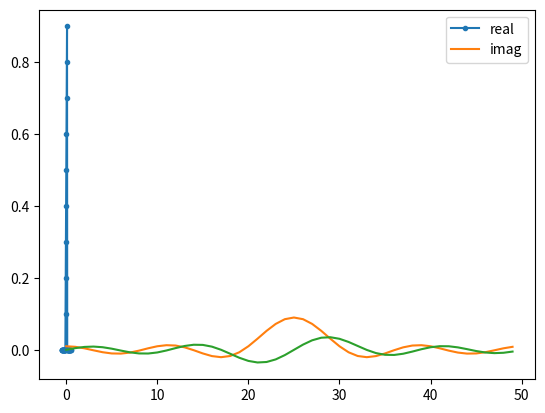

Generate this figure with matplotlib:
import numpy as np
import matplotlib.pyplot as plt


#following code is a simple implementation of an FIR low-pass filter
H = np.hstack((np.zeros(20), np.arange(10)/10, np.zeros(20)))
w = np.linspace(-0.5, 0.5, 50)
plt.plot(w, H, '.-')
plt.show()

#use inverse FFT with the given frequency response to get taps
h = np.fft.ifftshift(np.fft.ifft(np.fft.ifftshift(H)))
plt.plot(np.real(h))
plt.plot(np.imag(h))
plt.legend(['real','imag'], loc=1)
plt.show()
